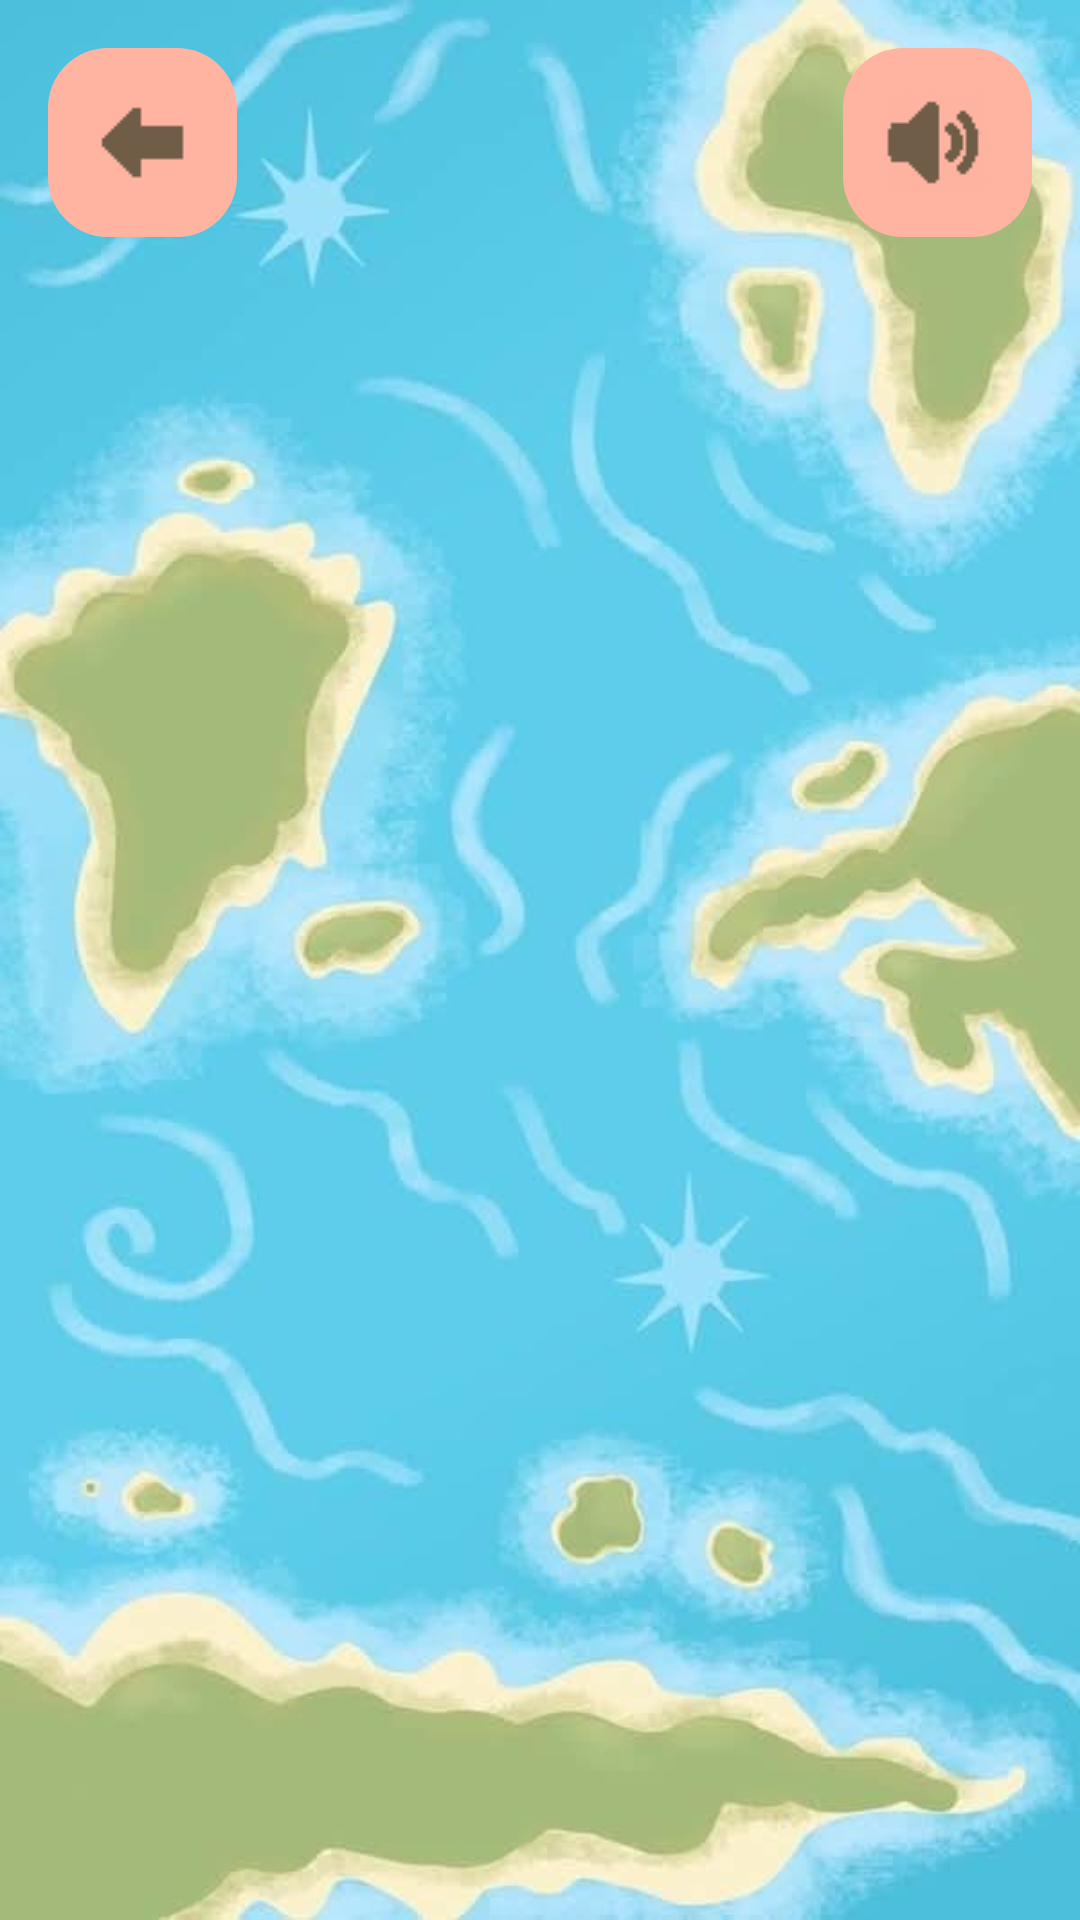

Android layout source for this screen:
<!-- AndroidManifest.xml: application theme Base.Theme.ProjectErato -->
<!-- res/layout/activity_setting.xml -->
<?xml version="1.0" encoding="utf-8"?>
<androidx.constraintlayout.widget.ConstraintLayout xmlns:android="http://schemas.android.com/apk/res/android"
    xmlns:app="http://schemas.android.com/apk/res-auto"
    xmlns:tools="http://schemas.android.com/tools"
    android:id="@+id/main"
    android:layout_width="match_parent"
    android:layout_height="match_parent"
    android:background="@drawable/fondoapp"
    android:scaleType="centerCrop"
    tools:context=".SettingActivity">

    <ImageButton
        android:id="@+id/imageButtonVolumen"
        android:layout_width="63dp"
        android:layout_height="63dp"
        android:layout_marginTop="16dp"
        android:layout_marginEnd="16dp"
        android:background="@drawable/button_background"
        android:contentDescription="@string/botonvolumen"
        app:layout_constraintEnd_toEndOf="parent"
        app:layout_constraintTop_toTopOf="parent"
        app:srcCompat="@drawable/iconovolumenencendido" />

    <ImageButton
        android:id="@+id/imageButtonVolver"
        android:layout_width="63dp"
        android:layout_height="63dp"
        android:layout_marginStart="16dp"
        android:layout_marginTop="16dp"
        android:background="@drawable/button_background"
        android:contentDescription="@string/botonvolver"
        app:layout_constraintStart_toStartOf="parent"
        app:layout_constraintTop_toTopOf="parent"
        app:srcCompat="@drawable/flecha"
        tools:ignore="DuplicateSpeakableTextCheck" />

</androidx.constraintlayout.widget.ConstraintLayout>
<!-- resources referenced by this layout -->
<resources>
  <!-- drawable button_background (drawable) -->
  <?xml version="1.0" encoding="utf-8"?>
  <shape xmlns:android="http://schemas.android.com/apk/res/android">
      <solid android:color="#FFB4A2" />
      <corners android:radius="20dp" />
  </shape>
  <!-- drawable flecha: png bitmap (drawable, 4551 bytes) -->
  <!-- drawable fondoapp: jpeg bitmap (drawable, 36804 bytes) -->
  <!-- drawable iconovolumenencendido: png bitmap (drawable, 5054 bytes) -->
  <string name="botonvolumen" translatable="false">BotonVolumen</string>
  <string name="botonvolver" translatable="false">BotonVolver</string>
  <style name="Base.Theme.ProjectErato" parent="Theme.Material3.DayNight.NoActionBar">
          
          
      </style>
</resources>
